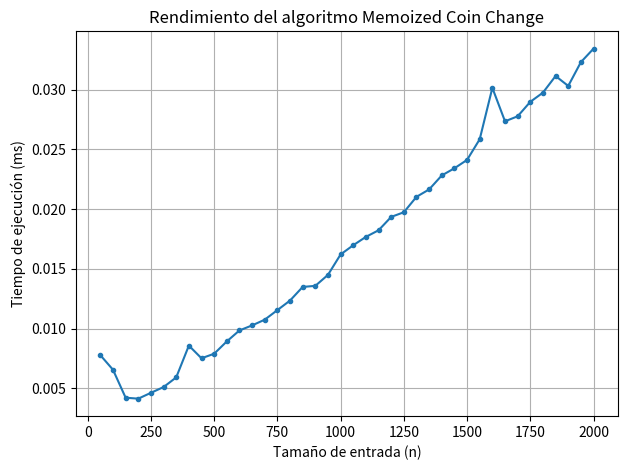

Source code (Python):
def memoized_coin_change(monedas, n):
    r = [None] * (n + 1)
    solucion = [0] * (n + 1)
    mini_monedas = aux(monedas, n, r, solucion)
    
    if mini_monedas == float('inf'):
        return -1, []

    monedas_usadas = []
    monto_actual = n
    
    while monto_actual > 0:
        moneda = solucion[monto_actual]
        monedas_usadas.append(moneda)
        monto_actual -= moneda
        
    return mini_monedas, monedas_usadas

def aux(monedas, n, r, solucion):
    if n < 0:
        return float('inf')
    if n == 0:
        return 0
        
    if r[n] is not None:
        return r[n]
    
    q = float('inf')
    mejor_moneda = 0
    
    for moneda in monedas:
        if n - moneda >= 0:
            res = aux(monedas, n - moneda, r, solucion)
            if res != float('inf') and res + 1 < q:
                q = res + 1
                mejor_moneda = moneda
                
    r[n] = q
    solucion[n] = mejor_moneda
    return q

def obtener_cambio_valido():
    while True:
        print("\nIngrese la cantidad de cambio que desea:")
        entrada = input().strip()
        
        if not entrada.isdigit():
            print("Error al ingresar el cambio, solo se permiten numeros enteros positivos. digite nuevamente por favor")
            continue
            
        x = int(entrada)

        if x % 50 != 0:
            x = round(x / 50) * 50
            print(f"La cantidad fue aproximada a: {x}")
            
        print(f"Esta seguro de que desea calcular el cambio para {x}? [SI] o [NO]:")
        y = input().strip().upper()
        
        while y != "SI" and y != "NO":
            print("invalido, por favor escriba [SI] o [NO]:")
            y = input().strip().upper()
            
        if y == "SI":
            return x
        else:
            print("Por favor ingrese el cambio.")

def main():
    monedas = [1000, 500, 200, 100, 50]
    print("Bienvenido, calcularemos el cambio en monedas para sus clientes.")
    
    continuar_programa = True
    while continuar_programa:
        x = obtener_cambio_valido()
        print("\nDETALLES DEL CAMBIO")
        if x == 0:
            print("El cambio es 0. No hay nada que dar")
        else:
            cant, lista_monedas = memoized_coin_change(monedas, x)
            if cant != -1:
                print("Cantidad minima de monedas usadas:", cant)
                formato_suma = " + ".join(map(str, lista_monedas))
                print(f"Monedas usadas para el cambio: {formato_suma} = {x}")
            else:
                print("No fue posible dar cambio exacto con las monedas disponibles.")
            
        print("\n¿Desea realizar otra consulta? [SI] para continuar o cualquier otra tecla para salir:")
        continuar = input().strip().upper()
        
        if continuar != "SI":
            continuar_programa = False
            print("Muchas gracias por su tiempo, que tenga un feliz día.")

def test(input, expected_output):
    monedas = [1000, 500, 200, 100, 50]
    got_output, _ = memoized_coin_change(monedas, input)
    assert got_output == expected_output, f"se obtuvo {got_output}, pero se esperaba {expected_output}"
    print(f"Paso caso de prueba {input} -> {expected_output}")

def bench(n: int, step: int = 50) -> list[tuple[int, float]]:
    print("Generando datos ...", end='')
    import time
    results: list[tuple[int, float]] = []
    monedas = [1000, 500, 200, 100, 50]
    
    for size in range(50, n + 1, step):
        ti = time.perf_counter()
        memoized_coin_change(monedas, size)
        tf = time.perf_counter()
        
        delta = (tf - ti) * 1000
        print(".", end="")
        results.append((size, delta))
    print()
    return results

def dibujar(x, y, dimensiones=(7, 5)):
    assert len(x) == len(y)
    import matplotlib.pyplot as plt
    plt.figure(figsize=dimensiones)
    plt.plot(x, y, marker='o', markersize=3)
    plt.title("Rendimiento del algoritmo Memoized Coin Change")
    plt.xlabel("Tamaño de entrada (n)")
    plt.ylabel("Tiempo de ejecución (ms)")
    plt.grid(True)
    plt.show()

tiempos = bench(2000, step=50)
x = [size for size, timing in tiempos]
y = [timing for size, timing in tiempos]
dibujar(x, y)
